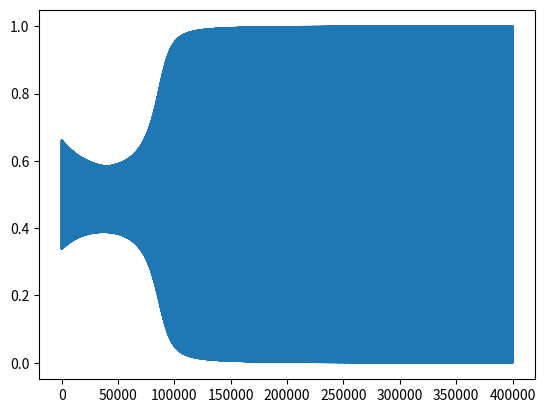

Source code (Python):
# A Neural Network that mimmicks the AND function

""" The network has an input layer with two neurons, a hidden layer with two neuron and an output layer with a single neuron """

import random
import math
from matplotlib import pyplot as plt

# Initializing Neurons

inputNeuronX1 = 1
inputNeuronX2 = 1

firstLayerNeuronA1 = 1
firstLayerNeuronA2 = 1

outputNeuronY1 = 1

# Initializing Weights

weightToLayerOneNeuronA1FromInputNeuronX1 = random.uniform(-0.9,0.9)
weightToLayerOneNeuronA1FromInputNeuronX2 = random.uniform(-0.9,0.9)

firstLayerNeuronA1Bias = random.uniform(-0.9,0.9)

weightToLayerOneNeuronA2FromInputNeuronX1 = random.uniform(-0.9,0.9)
weightToLayerOneNeuronA2FromInputNeuronX2 = random.uniform(-0.9,0.9)

firstLayerNeuronA2Bias = random.uniform(-0.9,0.9)


weightToOutputNeuronY1FromLayerOneNeuronA1 = random.uniform(-0.9,0.9)
weightToOutputNeuronY1FromLayerOneNeuronA2 = random.uniform(-0.9,0.9)

outputLayerNeuronY1Bias = random.uniform(-0.9,0.9)


# Sigmoid Definition

def sigmoid(x):
	return 1/(1 + math.exp(-x))

# Forward Propagation

def feedForwardPropagation(inputX1, inputX2):
	global inputNeuronX1, inputNeuronX2, firstLayerNeuronA1Activation, firstLayerNeuronA2Activation, outputNeuronY1Activation, firstLayerNeuronA1Bias, firstLayerNeuronA2Bias, outputLayerNeuronY1Bias, weightToOutputNeuronY1FromLayerOneNeuronA1, weightToOutputNeuronY1FromLayerOneNeuronA2, weightToLayerOneNeuronA1FromInputNeuronX1, weightToLayerOneNeuronA1FromInputNeuronX2, weightToLayerOneNeuronA2FromInputNeuronX1, weightToLayerOneNeuronA2FromInputNeuronX2

	inputNeuronX1 = inputX1
	inputNeuronX2 = inputX2

	weightProductsToLayerOneNeuronA1 = (weightToLayerOneNeuronA1FromInputNeuronX1*inputNeuronX1) + (weightToLayerOneNeuronA1FromInputNeuronX2*inputNeuronX2)
	linearInputToLayerOneNeuronA1 = weightProductsToLayerOneNeuronA1 + firstLayerNeuronA1Bias
	firstLayerNeuronA1Activation = sigmoid(linearInputToLayerOneNeuronA1)

	weightProductsToLayerOneNeuronA2 = (weightToLayerOneNeuronA2FromInputNeuronX1*inputNeuronX1) + (weightToLayerOneNeuronA2FromInputNeuronX2*inputNeuronX2)
	linearInputToLayerOneNeuronA2 = weightProductsToLayerOneNeuronA2 + firstLayerNeuronA2Bias
	firstLayerNeuronA2Activation = sigmoid(linearInputToLayerOneNeuronA2)


	weightProductsToOutputNeuronY1 = (weightToOutputNeuronY1FromLayerOneNeuronA1*firstLayerNeuronA1Activation) + (weightToOutputNeuronY1FromLayerOneNeuronA2*firstLayerNeuronA2Activation)
	linearInputToOutputNeuronY1 = weightProductsToOutputNeuronY1 + outputLayerNeuronY1Bias
	outputNeuronY1Activation = sigmoid(linearInputToOutputNeuronY1)

	return outputNeuronY1Activation

	# print("The Output of the Feed Foward Propagation with inputs \n%f to input Neuron X1 and %f to input Neuron X2 is %f." % (inputNeuronX1,inputNeuronX2,outputNeuronY1Activation))



def ANDfunction(x1,x2):
	x1 = int(x1)
	x2 = int(x2)

	if(x1 == 0 and x2 == 0):
		return 0
	elif(x1 == 1 and x2 == 0):
		return 0
	elif(x1 == 0 and x2 == 1):
		return 0
	elif(x1 == 1 and x2 == 1):
		return 1
	else:
		return 'Error in Inputs.'

def XORfunction(x1,x2):
	x1 = int(x1)
	x2 = int(x2)

	if(x1 == 0 and x2 == 0):
		return 0
	elif(x1 == 1 and x2 == 0):
		return 1
	elif(x1 == 0 and x2 == 1):
		return 1
	elif(x1 == 1 and x2 == 1):
		return 0
	else:
		return 'Error in Inputs.'


def errorValue(actual, ideal):
	return (actual - ideal)


# for i in range(100):
# 	x1Value = random.randint(0,1)
# 	x2Value = random.randint(0,1)
# 	actualValue = feedForwardPropagation(x1Value,x2Value)

# 	idealValue = ANDfunction(x1Value,x2Value)

# 	error = errorValue(actualValue, idealValue)
	

# Back Propagation Algorithm

def nodeDelta(errorvalue, derivativeValue, neurontype, deltas, weights):
	if neurontype == 'outputNeuron':
		return -errorvalue*derivativeValue
	if neurontype == 'interiorNeuron':
		sumvalue = 0
		for i in range(len(deltas)):
			sumvalue = sumvalue + deltas[i]*weights[i]
		return sumvalue*derivativeValue

def sigmoidDerivative(sigmoidValue):
	return sigmoidValue*(1 - sigmoidValue)

weightToLayerOneNeuronA1FromInputNeuronX1Update = 0
weightToLayerOneNeuronA1FromInputNeuronX2Update = 0
weightToLayerOneNeuronA2FromInputNeuronX1Update = 0
weightToLayerOneNeuronA2FromInputNeuronX2Update = 0
weightToOutputNeuronY1FromLayerOneNeuronA1Update = 0
weightToOutputNeuronY1FromLayerOneNeuronA2Update = 0
firstLayerNeuronA1BiasUpdate = 0
firstLayerNeuronA2BiasUpdate = 0
outputLayerNeuronY1BiasUpdate = 0

def backPropagation(traintype):
	global inputNeuronX1, inputNeuronX2, firstLayerNeuronA1Activation, firstLayerNeuronA2Activation, outputNeuronY1Activation, firstLayerNeuronA1Bias, firstLayerNeuronA2Bias, outputLayerNeuronY1Bias, weightToOutputNeuronY1FromLayerOneNeuronA1, weightToOutputNeuronY1FromLayerOneNeuronA2, weightToLayerOneNeuronA1FromInputNeuronX1, weightToLayerOneNeuronA1FromInputNeuronX2, weightToLayerOneNeuronA2FromInputNeuronX1, weightToLayerOneNeuronA2FromInputNeuronX2
	global weightToLayerOneNeuronA1FromInputNeuronX1Update,weightToLayerOneNeuronA1FromInputNeuronX2Update,weightToLayerOneNeuronA2FromInputNeuronX1Update,weightToLayerOneNeuronA2FromInputNeuronX2Update,weightToOutputNeuronY1FromLayerOneNeuronA1Update,weightToOutputNeuronY1FromLayerOneNeuronA2Update,firstLayerNeuronA1BiasUpdate,firstLayerNeuronA2BiasUpdate,outputLayerNeuronY1BiasUpdate
	if (traintype == 'online'):
		nodeDeltaLayerOneNeuronA1 = 0
		nodeDeltaLayerOneNeuronA2 = 0
		nodeDeltaOutputNeuronY1 = 0

		# Forward Prop

		x1Value = random.randint(0,1)
		x2Value = random.randint(0,1)
		actualValue = feedForwardPropagation(x1Value,x2Value)

		idealValue = XORfunction(x1Value,x2Value)

		error = errorValue(actualValue, idealValue)
		errors.append(abs(error))

		derivative = sigmoidDerivative(outputNeuronY1Activation)

		nodeDeltaOutputNeuronY1 = nodeDelta(error, derivative, 'outputNeuron',[],[])


		weightsFromLayerOneNeuronA1 = [weightToOutputNeuronY1FromLayerOneNeuronA1]
		deltasFromLayerOneNeuronA1 = [nodeDeltaOutputNeuronY1]
		derivative = sigmoidDerivative(firstLayerNeuronA1Activation)
		nodeDeltaLayerOneNeuronA1 = nodeDelta(error, derivative, 'interiorNeuron', deltasFromLayerOneNeuronA1, weightsFromLayerOneNeuronA1)

		weightsFromLayerOneNeuronA2 = [weightToOutputNeuronY1FromLayerOneNeuronA2]
		deltasFromLayerOneNeuronA2 = [nodeDeltaOutputNeuronY1]
		derivative = sigmoidDerivative(firstLayerNeuronA2Activation)
		nodeDeltaLayerOneNeuronA2 = nodeDelta(error, derivative, 'interiorNeuron', deltasFromLayerOneNeuronA2, weightsFromLayerOneNeuronA2)

		# Gradients

		errorGradientWRTweightToOutputNeuronY1FromLayerOneNeuronA1 = firstLayerNeuronA1Activation*nodeDeltaOutputNeuronY1
		errorGradientWRTweightToOutputNeuronY1FromLayerOneNeuronA2 = firstLayerNeuronA2Activation*nodeDeltaOutputNeuronY1

		errorGradientWRTweightToLayerOneNeuronA1FromInputNeuronX1 = inputNeuronX1*nodeDeltaLayerOneNeuronA1
		errorGradientWRTweightToLayerOneNeuronA1FromInputNeuronX2 = inputNeuronX2*nodeDeltaLayerOneNeuronA1

		errorGradientWRTweightToLayerOneNeuronA2FromInputNeuronX1 = inputNeuronX1*nodeDeltaLayerOneNeuronA2
		errorGradientWRTweightToLayerOneNeuronA2FromInputNeuronX2 = inputNeuronX2*nodeDeltaLayerOneNeuronA2

		errorGradientWRTfirstLayerNeuronA1Bias = firstLayerNeuronA1Bias*nodeDeltaLayerOneNeuronA1
		errorGradientWRTfirstLayerNeuronA2Bias = firstLayerNeuronA2Bias*nodeDeltaLayerOneNeuronA2

		errorGradientWRToutputLayerNeuronY1Bias = outputLayerNeuronY1Bias*nodeDeltaOutputNeuronY1

		

		weightToLayerOneNeuronA1FromInputNeuronX1Update = (epsilon*errorGradientWRTweightToLayerOneNeuronA1FromInputNeuronX1) + (alpha*weightToLayerOneNeuronA1FromInputNeuronX1Update)
		weightToLayerOneNeuronA1FromInputNeuronX2Update = (epsilon*errorGradientWRTweightToLayerOneNeuronA1FromInputNeuronX2) + (alpha*weightToLayerOneNeuronA1FromInputNeuronX2Update)
		weightToLayerOneNeuronA2FromInputNeuronX1Update = (epsilon*errorGradientWRTweightToLayerOneNeuronA2FromInputNeuronX1) + (alpha*weightToLayerOneNeuronA2FromInputNeuronX1Update)
		weightToLayerOneNeuronA2FromInputNeuronX2Update = (epsilon*errorGradientWRTweightToLayerOneNeuronA2FromInputNeuronX2) + (alpha*weightToLayerOneNeuronA2FromInputNeuronX2Update)
		weightToOutputNeuronY1FromLayerOneNeuronA1Update = (epsilon*errorGradientWRTweightToOutputNeuronY1FromLayerOneNeuronA1) + (alpha*weightToOutputNeuronY1FromLayerOneNeuronA1Update)
		weightToOutputNeuronY1FromLayerOneNeuronA2Update = (epsilon*errorGradientWRTweightToOutputNeuronY1FromLayerOneNeuronA2) + (alpha*weightToOutputNeuronY1FromLayerOneNeuronA2Update)
		firstLayerNeuronA1BiasUpdate = (epsilon*errorGradientWRTfirstLayerNeuronA1Bias) + (alpha*firstLayerNeuronA1BiasUpdate)
		firstLayerNeuronA2BiasUpdate = (epsilon*errorGradientWRTfirstLayerNeuronA2Bias) + (alpha*firstLayerNeuronA2BiasUpdate)
		outputLayerNeuronY1BiasUpdate = (epsilon*errorGradientWRToutputLayerNeuronY1Bias) + (alpha*outputLayerNeuronY1BiasUpdate)
		
		weightToLayerOneNeuronA1FromInputNeuronX1 = weightToLayerOneNeuronA1FromInputNeuronX1 + weightToLayerOneNeuronA1FromInputNeuronX1Update
		weightToLayerOneNeuronA1FromInputNeuronX2 = weightToLayerOneNeuronA1FromInputNeuronX2 + weightToLayerOneNeuronA1FromInputNeuronX2Update
		weightToLayerOneNeuronA2FromInputNeuronX1 = weightToLayerOneNeuronA2FromInputNeuronX1 + weightToLayerOneNeuronA2FromInputNeuronX1Update
		weightToLayerOneNeuronA2FromInputNeuronX2 = weightToLayerOneNeuronA2FromInputNeuronX2 + weightToLayerOneNeuronA2FromInputNeuronX2Update
		weightToOutputNeuronY1FromLayerOneNeuronA1 = weightToOutputNeuronY1FromLayerOneNeuronA1 + weightToOutputNeuronY1FromLayerOneNeuronA1Update
		weightToOutputNeuronY1FromLayerOneNeuronA2 = weightToOutputNeuronY1FromLayerOneNeuronA2 + weightToOutputNeuronY1FromLayerOneNeuronA2Update
		firstLayerNeuronA1Bias = firstLayerNeuronA1Bias + firstLayerNeuronA1BiasUpdate
		firstLayerNeuronA2Bias = firstLayerNeuronA2Bias + firstLayerNeuronA2BiasUpdate
		outputLayerNeuronY1Bias = outputLayerNeuronY1Bias + outputLayerNeuronY1BiasUpdate

	elif(traintype == 'batch'):
		batchsize = 4
		batcherrors = []

		errorGradientWRTweightToOutputNeuronY1FromLayerOneNeuronA1 = 0
		errorGradientWRTweightToOutputNeuronY1FromLayerOneNeuronA2 = 0

		errorGradientWRTweightToLayerOneNeuronA1FromInputNeuronX1 = 0
		errorGradientWRTweightToLayerOneNeuronA1FromInputNeuronX2 = 0

		errorGradientWRTweightToLayerOneNeuronA2FromInputNeuronX1 = 0
		errorGradientWRTweightToLayerOneNeuronA2FromInputNeuronX2 = 0

		errorGradientWRTfirstLayerNeuronA1Bias = 0
		errorGradientWRTfirstLayerNeuronA2Bias = 0

		errorGradientWRToutputLayerNeuronY1Bias = 0

		trainingpairs = [[0,0],[0,1],[1,0],[1,1]]
		random.shuffle(trainingpairs)


		for k in range(batchsize):
			nodeDeltaLayerOneNeuronA1 = 0
			nodeDeltaLayerOneNeuronA2 = 0
			nodeDeltaOutputNeuronY1 = 0



			# Forward Prop
			x1Value = trainingpairs[k%4][0]
			x2Value = trainingpairs[k%4][1]
			actualValue = feedForwardPropagation(x1Value,x2Value)

			idealValue = XORfunction(x1Value,x2Value)

			error = errorValue(actualValue, idealValue)
			batcherrors.append(error)
			# print(error)
			errors.append(abs(error))


			derivative = sigmoidDerivative(outputNeuronY1Activation)

			nodeDeltaOutputNeuronY1 = nodeDelta(error, derivative, 'outputNeuron',[],[])


			weightsFromLayerOneNeuronA1 = [weightToOutputNeuronY1FromLayerOneNeuronA1]
			deltasFromLayerOneNeuronA1 = [nodeDeltaOutputNeuronY1]
			derivative = sigmoidDerivative(firstLayerNeuronA1Activation)
			nodeDeltaLayerOneNeuronA1 = nodeDelta(error, derivative, 'interiorNeuron', deltasFromLayerOneNeuronA1, weightsFromLayerOneNeuronA1)

			weightsFromLayerOneNeuronA2 = [weightToOutputNeuronY1FromLayerOneNeuronA2]
			deltasFromLayerOneNeuronA2 = [nodeDeltaOutputNeuronY1]
			derivative = sigmoidDerivative(firstLayerNeuronA2Activation)
			nodeDeltaLayerOneNeuronA2 = nodeDelta(error, derivative, 'interiorNeuron', deltasFromLayerOneNeuronA2, weightsFromLayerOneNeuronA2)

			# Gradients

			errorGradientWRTweightToOutputNeuronY1FromLayerOneNeuronA1 = firstLayerNeuronA1Activation*nodeDeltaOutputNeuronY1 + errorGradientWRTweightToOutputNeuronY1FromLayerOneNeuronA1
			errorGradientWRTweightToOutputNeuronY1FromLayerOneNeuronA2 = firstLayerNeuronA2Activation*nodeDeltaOutputNeuronY1 + errorGradientWRTweightToOutputNeuronY1FromLayerOneNeuronA2

			errorGradientWRTweightToLayerOneNeuronA1FromInputNeuronX1 = inputNeuronX1*nodeDeltaLayerOneNeuronA1 + errorGradientWRTweightToLayerOneNeuronA1FromInputNeuronX1
			errorGradientWRTweightToLayerOneNeuronA1FromInputNeuronX2 = inputNeuronX2*nodeDeltaLayerOneNeuronA1 + errorGradientWRTweightToLayerOneNeuronA1FromInputNeuronX2 

			errorGradientWRTweightToLayerOneNeuronA2FromInputNeuronX1 = inputNeuronX1*nodeDeltaLayerOneNeuronA2 + errorGradientWRTweightToLayerOneNeuronA2FromInputNeuronX1
			errorGradientWRTweightToLayerOneNeuronA2FromInputNeuronX2 = inputNeuronX2*nodeDeltaLayerOneNeuronA2 + errorGradientWRTweightToLayerOneNeuronA2FromInputNeuronX2

			errorGradientWRTfirstLayerNeuronA1Bias = firstLayerNeuronA1Bias*nodeDeltaLayerOneNeuronA1 + errorGradientWRTfirstLayerNeuronA1Bias
			errorGradientWRTfirstLayerNeuronA2Bias = firstLayerNeuronA2Bias*nodeDeltaLayerOneNeuronA2 + errorGradientWRTfirstLayerNeuronA2Bias

			errorGradientWRToutputLayerNeuronY1Bias = outputLayerNeuronY1Bias*nodeDeltaOutputNeuronY1 + errorGradientWRToutputLayerNeuronY1Bias


		

		weightToLayerOneNeuronA1FromInputNeuronX1Update = (epsilon*errorGradientWRTweightToLayerOneNeuronA1FromInputNeuronX1) + (alpha*weightToLayerOneNeuronA1FromInputNeuronX1Update)
		weightToLayerOneNeuronA1FromInputNeuronX2Update = (epsilon*errorGradientWRTweightToLayerOneNeuronA1FromInputNeuronX2) + (alpha*weightToLayerOneNeuronA1FromInputNeuronX2Update)
		weightToLayerOneNeuronA2FromInputNeuronX1Update = (epsilon*errorGradientWRTweightToLayerOneNeuronA2FromInputNeuronX1) + (alpha*weightToLayerOneNeuronA2FromInputNeuronX1Update)
		weightToLayerOneNeuronA2FromInputNeuronX2Update = (epsilon*errorGradientWRTweightToLayerOneNeuronA2FromInputNeuronX2) + (alpha*weightToLayerOneNeuronA2FromInputNeuronX2Update)
		weightToOutputNeuronY1FromLayerOneNeuronA1Update = (epsilon*errorGradientWRTweightToOutputNeuronY1FromLayerOneNeuronA1) + (alpha*weightToOutputNeuronY1FromLayerOneNeuronA1Update)
		weightToOutputNeuronY1FromLayerOneNeuronA2Update = (epsilon*errorGradientWRTweightToOutputNeuronY1FromLayerOneNeuronA2) + (alpha*weightToOutputNeuronY1FromLayerOneNeuronA2Update)
		firstLayerNeuronA1BiasUpdate = (epsilon*errorGradientWRTfirstLayerNeuronA1Bias) + (alpha*firstLayerNeuronA1BiasUpdate)
		firstLayerNeuronA2BiasUpdate = (epsilon*errorGradientWRTfirstLayerNeuronA2Bias) + (alpha*firstLayerNeuronA2BiasUpdate)
		outputLayerNeuronY1BiasUpdate = (epsilon*errorGradientWRToutputLayerNeuronY1Bias) + (alpha*outputLayerNeuronY1BiasUpdate)
		
		weightToLayerOneNeuronA1FromInputNeuronX1 = weightToLayerOneNeuronA1FromInputNeuronX1 + weightToLayerOneNeuronA1FromInputNeuronX1Update
		weightToLayerOneNeuronA1FromInputNeuronX2 = weightToLayerOneNeuronA1FromInputNeuronX2 + weightToLayerOneNeuronA1FromInputNeuronX2Update
		weightToLayerOneNeuronA2FromInputNeuronX1 = weightToLayerOneNeuronA2FromInputNeuronX1 + weightToLayerOneNeuronA2FromInputNeuronX1Update
		weightToLayerOneNeuronA2FromInputNeuronX2 = weightToLayerOneNeuronA2FromInputNeuronX2 + weightToLayerOneNeuronA2FromInputNeuronX2Update
		weightToOutputNeuronY1FromLayerOneNeuronA1 = weightToOutputNeuronY1FromLayerOneNeuronA1 + weightToOutputNeuronY1FromLayerOneNeuronA1Update
		weightToOutputNeuronY1FromLayerOneNeuronA2 = weightToOutputNeuronY1FromLayerOneNeuronA2 + weightToOutputNeuronY1FromLayerOneNeuronA2Update
		firstLayerNeuronA1Bias = firstLayerNeuronA1Bias + firstLayerNeuronA1BiasUpdate
		firstLayerNeuronA2Bias = firstLayerNeuronA2Bias + firstLayerNeuronA2BiasUpdate
		outputLayerNeuronY1Bias = outputLayerNeuronY1Bias + outputLayerNeuronY1BiasUpdate

		# error = sum(batcherrors)/float(len(batcherrors))
		# print(error)
	return error

errors = []
# itercount = []

epsilon = 0.001
alpha = 0.1
	
for i in range(100000):
	er = backPropagation('batch')
	if i % 1000 == 0:
		print(er)
	# errors.append(abs(er))
	# itercount.append(i)

trainingpairs = [[0,0],[0,1],[1,0],[1,1]]
for i in range(4):
	x1Value = trainingpairs[i%4][0]
	x2Value = trainingpairs[i%4][1]
	actualValue = feedForwardPropagation(x1Value,x2Value)


	idealValue = XORfunction(x1Value,x2Value)
	print("The Output of the Feed Foward Propagation with inputs \n%f to input Neuron X1 and %f to input Neuron X2 is %f. Ideal Value is %d." % (x1Value,x2Value,actualValue,idealValue))

	error = errorValue(actualValue, idealValue)



plt.plot(errors)
plt.show()



